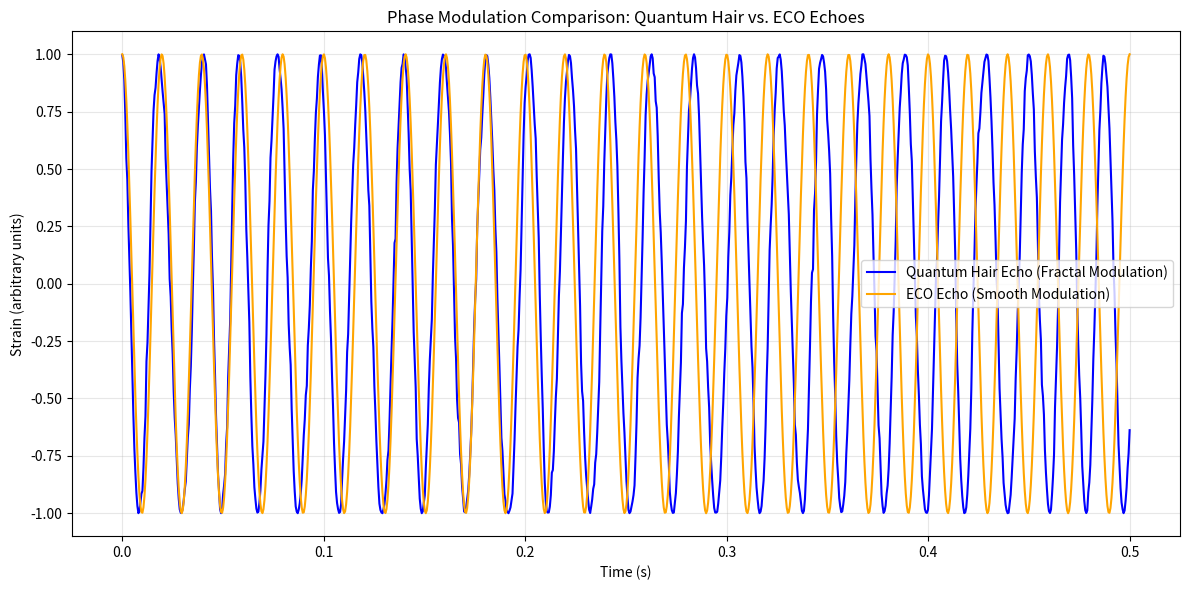

The script that saved this image:

import numpy as np
import matplotlib.pyplot as plt

# Time grid
t = np.linspace(0, 0.5, 1000)

# Quantum hair phase modulation (fractal-like)
np.random.seed(0)
phase_jitter = np.cumsum(np.random.normal(0, 0.05, len(t)))  # Random walk
quantum_hair_signal = np.cos(2 * np.pi * 50 * t + phase_jitter)

# ECO signal (smooth)
eco_signal = np.cos(2 * np.pi * 50 * t + 0.2 * np.sin(2 * np.pi * 5 * t))  # Low-frequency smooth modulation

# Plotting
plt.figure(figsize=(12,6))
plt.plot(t, quantum_hair_signal, label='Quantum Hair Echo (Fractal Modulation)', color='blue')
plt.plot(t, eco_signal, label='ECO Echo (Smooth Modulation)', color='orange')
plt.xlabel("Time (s)")
plt.ylabel("Strain (arbitrary units)")
plt.title("Phase Modulation Comparison: Quantum Hair vs. ECO Echoes")
plt.legend()
plt.grid(alpha=0.3)
plt.tight_layout()
plt.show()
